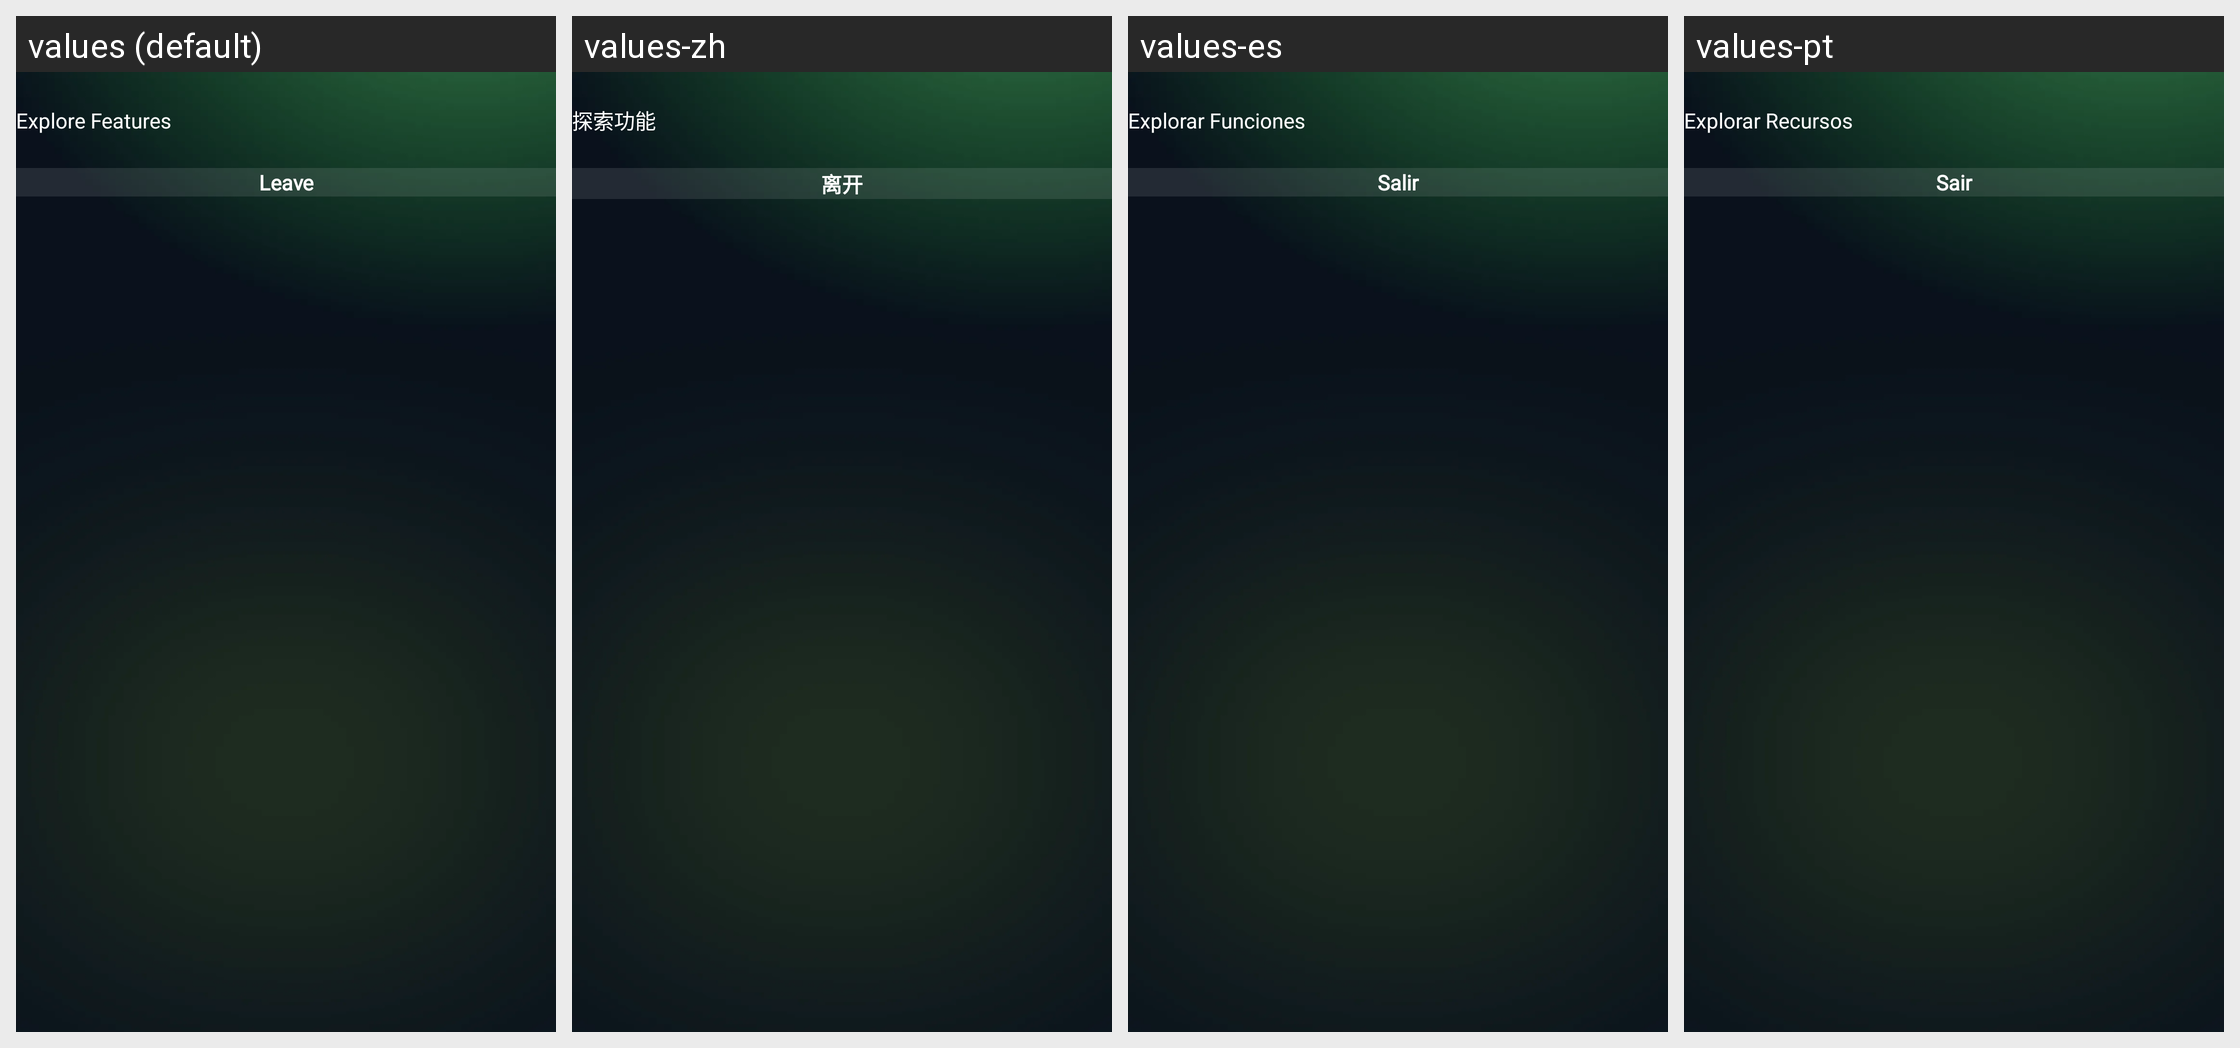

Here is an Android app screen in its default locale and in the app's own translations. Write out the translated-string differences for the strings that appear on this screen.
Android screen res/layout/activity_exit_screen.xml rendered under 4 locales, left to right: values (default), values-zh, values-es, values-pt. Device: Nexus 5 (rendered at 1080×1920; each locale shown at half size, 540×960, under a caption strip naming it); theme Theme.FootballApp.
Other locales in the repository, not shown: values-ar, values-hi, values-ru.
Strings drawn on this screen, with the default value and each locale's value (text and hints the layout hard-codes, and strings that could not be matched under every locale, appear in the picture but are not listed):

explore
  values: Explore Features
  values-zh: 探索功能
  values-es: Explorar Funciones
  values-pt: Explorar Recursos

leave
  values: Leave
  values-zh: 离开
  values-es: Salir
  values-pt: Sair
